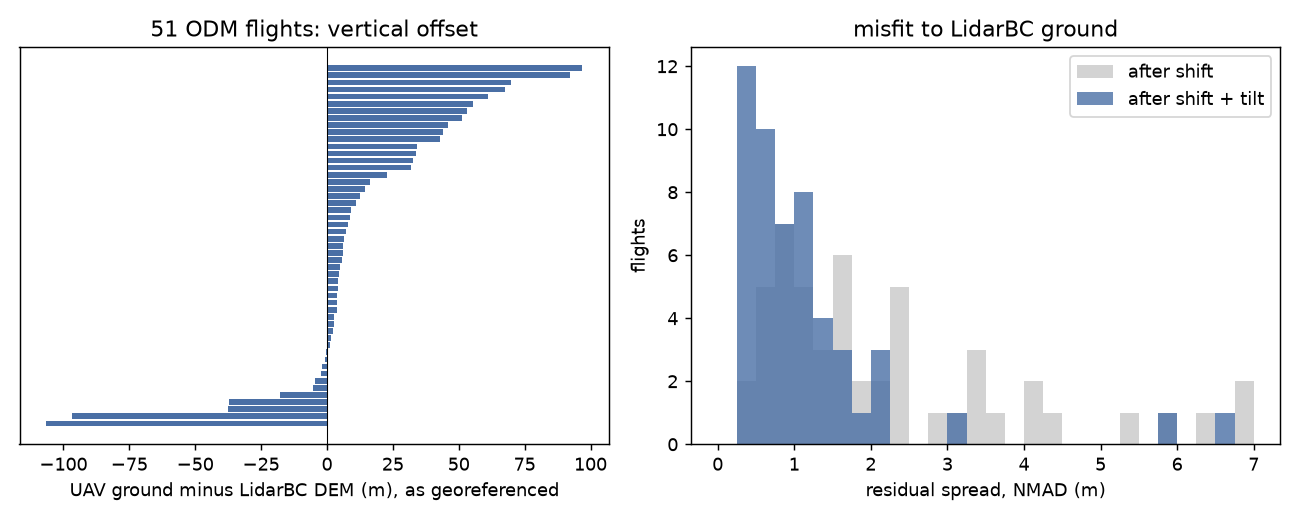

Source data for this figure (header and first rows):
dataset, source, lidar_dem_year, dz_raw_m, shift_dx_m, shift_dy_m, tilt_m_per_100m, nmad_raw_m, nmad_shift_m, nmad_shift_tilt_m, geoid_N_m, points_M, bbox_density_pts_m2
kootenay/regent/20191103, mme, 2018, 4.41, -2.25, -1.5, 0.92, 0.71, 0.62, 0.38, -15.1, 4.4, 246.6
skeena/bulkley/2020/195290_gibson_hwy16, mme, 2019, 13.57, -0.75, -2.75, 0.45, 1.84, 1.79, 1.6, -9.3, 5.7, 42.3
skeena/bulkley/2022/richfield_sern_2022, mme, 2019, 4.88, 0.5, -7.0, 0.21, 2.76, 2.61, 2.57, -9.9, 13.1, 57.3
skeena/bulkley/2024/124423_waterfall_cnr…, mme, 2019, 7.86, 0.5, 1.0, 0.6, 3.5, 3.48, 3.12, -8.5, 34.3, 96.5
skeena/bulkley/2021/124420_station_hwy16, mme, 2019, 3.76, 19.5, -6.75, 0.44, 3.29, 3.28, 3.33, -8.4, 20.8, 95.8
skeena/bulkley/2024/bulkley-groot05, mme, 2019, 4.79, 6.25, -20.25, 1.08, 3.16, 3.4, 3.48, -9.9, 24.9, 99.7
skeena/bulkley/2021/197912_roberthatch, mme, 2019, 7.49, 2.0, 6.0, 3.22, 4.02, 4.0, 4.13, -9.9, 19.6, 47.3
skeena/bulkley/2020/195288_gibson_snider, mme, 2019, 10.16, -0.25, -3.0, 0.96, 4.97, 4.89, 4.85, -9.3, 8.6, 65.9
kootenay/salmo_erie_ck, mme, 2018, -59.38, 1.0, -15.0, 8.9, 3.01, 3.72, 7.84, -15.0, 7.5, 55.8
mackenzie/parsnip/2023/125261_fern_table…, odm, 2025, 5.56, 2.75, 9.25, 1.93, 0.87, 0.93, 0.34, -12.8, 5.3, 153.7
skeena/bulkley/2022/coffin_dam, odm, 2019, 3.95, 0.0, 0.0, 0.75, 0.46, 0.46, 0.34, -9.2, 3.2, 93.3
skeena/bulkley/2024/195943_stock_barren_…, odm, 2019, 6.06, -1.75, 0.0, 1.5, 1.26, 1.25, 0.34, -9.6, 7.5, 74.9
fraser/nechacko/2024/199171_burnt_cabin_…, odm, 2024, 2.6, -1.0, 1.5, 2.84, 3.02, 3.05, 0.37, -12.5, 6.8, 31.3
fraser/nechacko/2024/199174_necr_trib_do…, odm, 2024, 2.65, 0.75, 4.5, 0.5, 0.65, 0.47, 0.38, -12.5, 8.7, 130.2
skeena/bulkley/2023/124500_helps_lawson, odm, 2019, 12.69, -2.25, 1.25, 3.97, 1.65, 1.68, 0.39, -9.1, 2.5, 99.8
skeena/bulkley/2024/bulkley-wilson01, odm, 2019, 7.82, -6.0, 0.0, 7.15, 4.43, 4.46, 0.41, -9.9, 4.7, 70.6
skeena/bulkley/2021/197662_richfield_hwy…, odm, 2019, 4.07, 3.25, 1.25, 2.36, 1.72, 1.72, 0.41, -10.0, 10.9, 51.8
skeena/bulkley/2024/bulkley-mckilligan-r…, odm, 2019, 11.01, -1.25, -0.75, 1.2, 1.17, 1.14, 0.42, -9.9, 14.1, 74.2
fraser/nechacko/2024/chilako_mud1, odm, 2024, 8.99, 1.75, 1.0, 0.46, 0.73, 0.7, 0.43, -13.4, 9.8, 56.8
skeena/zymoetz/2023/8478_mcdonell_trib, odm, 2018, -0.71, 2.0, 2.5, 1.49, 0.7, 0.62, 0.44, -8.0, 4.3, 245.1
skeena/bulkley/2025/bulkley_bul33, odm, 2019, 51.38, -2.0, -1.75, 3.33, 3.54, 3.54, 0.48, -9.8, 17.2, 65.4
skeena/bulkley/2024/124423_waterfall_cnr…, odm, 2019, 7.16, 0.5, 1.0, 1.0, 2.31, 2.3, 0.51, -8.5, 15.6, 44.0
skeena/bulkley/2023/123377_thompson_walc…, odm, 2019, 6.25, -2.25, 0.25, 5.16, 1.9, 2.3, 0.54, -9.3, 2.8, 71.6
skeena/bulkley/2020/195288_gibson_snider, odm, 2019, -37.5, 0.0, -4.5, 0.22, 0.7, 0.58, 0.54, -9.3, 21.8, 164.3
skeena/bulkley/2022/198066_thompson_udde…, odm, 2019, -2.29, 0.0, 0.0, 0.52, 0.74, 0.74, 0.55, -9.3, 9.7, 29.7
skeena/bulkley/2020/195290_gibson_hwy16, odm, 2019, -37.09, -0.25, -2.25, 0.38, 0.67, 0.58, 0.59, -9.3, 18.9, 145.6
sakals/20191030, odm, 2019, -106.5, -1.25, -0.75, 0.06, 1.73, 1.53, 0.6, -9.9, 125.8, 5.0
skeena/bulkley/2022/richfield_upper_RC1-…, odm, 2019, 1.7, -5.25, -1.0, 6.91, 1.71, 1.79, 0.7, -9.9, 1.0, 61.9
skeena/bulkley/2022/richfield_lower_RC3-…, odm, 2019, 3.79, 1.0, -3.5, 1.3, 1.44, 1.38, 0.71, -10.0, 8.1, 15.1
skeena/zymoetz/2023/8525_coal_trib, odm, 2018, 4.57, 6.25, -0.25, 2.45, 1.22, 0.76, 0.71, -8.0, 7.6, 171.0
skeena/bulkley/2025/maxan_mx1, odm, 2019, 55.41, 6.5, -6.25, 0.74, 1.51, 1.62, 0.73, -10.5, 9.7, 29.4
skeena/bulkley/2025/bulkley_bul38, odm, 2019, 46.08, -2.0, -0.5, 1.0, 0.98, 1.05, 0.78, -9.8, 8.3, 56.9
skeena/kispiox/2022/198216_glenvowell_ki…, odm, 2019, 5.0, -0.5, -0.25, 0.7, 1.19, 1.19, 0.79, -8.4, 6.2, 29.7
skeena/bulkley/2025/buck_bridge1_buc87, odm, 2018, 61.28, 3.5, -2.25, 0.29, 0.96, 0.85, 0.8, -9.8, 5.3, 42.7
skeena/morice/2025/197962_peacock_morice, odm, 2018, 16.51, -1.5, 0.0, 0.69, 0.92, 0.95, 0.82, -9.6, 7.8, 42.6
skeena/bulkley/2024/bulkley-groot05, odm, 2019, 4.21, 3.0, -1.5, 0.25, 0.83, 0.8, 0.83, -9.9, 17.6, 71.0
skeena/bulkley/2022/richfield_sern_2022, odm, 2019, 8.7, 0.25, -3.5, 0.44, 0.98, 0.87, 0.86, -9.9, 5.3, 22.5
skeena/bulkley/2021/124420_station_hwy16, odm, 2019, 2.12, -1.0, -1.5, 0.1, 0.9, 0.9, 0.92, -8.4, 13.9, 67.9
skeena/bulkley/2025/buck_bridge1_buc87b, odm, 2018, 44.03, 0.5, -2.5, 2.02, 2.33, 2.42, 1.04, -9.8, 16.7, 60.7
mackenzie/carp/2024/198692_kerry_lake_tr…, odm, 2025, -0.19, -1.75, -3.5, 3.93, 3.6, 4.06, 1.07, -12.6, 9.8, 110.8
fraser/cottonwood/2026/198285_pedley_lak…, odm, 2024, 69.83, 3.0, -3.75, 1.29, 1.38, 1.54, 1.09, -13.9, 3.6, 48.2
fraser/nechacko/2024/199173_necr_trib_do…, odm, 2024, 14.55, -5.75, -1.25, 4.76, 2.88, 2.83, 1.1, -12.5, 6.5, 58.0
skeena/bulkley/2025/bulkley_br5, odm, 2019, 32.56, 0.25, -1.0, 0.0, 1.16, 1.16, 1.15, -9.8, 14.2, 75.8
skeena/bulkley/2025/maxan_mx2, odm, 2019, 53.03, 3.75, -7.5, 1.6, 3.2, 3.29, 1.17, -10.5, 4.1, 4.9
skeena/bulkley/2025/buck_bob_buc78, odm, 2018, 22.72, 1.0, 1.25, 0.54, 1.28, 1.29, 1.19, -9.8, 11.9, 66.3
fraser/morkill/2024/199256_kenneth_hwy16, odm, 2025, 1.09, 6.5, 0.5, 5.28, 5.47, 5.32, 1.2, -13.9, 5.9, 33.9
skeena/bulkley/2025/bulkley_bul24, odm, 2019, -4.39, -4.75, -2.75, 0.31, 1.36, 1.35, 1.32, -9.7, 18.6, 50.6
mackenzie/pine/2026/6971_pine_oxbox_hwy9…, odm, 2025, -5.22, 10.75, -1.75, 5.68, 10.48, 11.49, 1.4, -12.5, 18.7, 24.9
skeena/bulkley/2025/58264_simpson_nielso…, odm, 2019, 34.17, 0.75, -3.75, 2.33, 3.19, 3.32, 1.46, -8.8, 14.7, 25.8
skeena/bulkley/2022/bulkley_dickson_BR1-…, odm, 2019, -1.97, 1.0, -3.25, 3.31, 3.34, 3.34, 1.47, -10.0, 9.8, 3.0
mackenzie/peace_arm/2026/16701523_table_…, odm, 2025, 67.71, -4.5, 0.0, 2.1, 4.85, 4.0, 1.55, -12.2, 18.0, 5.2
skeena/bulkley/2021/197912_roberthatch, odm, 2019, 6.28, -0.75, -1.0, 0.22, 1.59, 1.6, 1.59, -9.9, 10.9, 26.5
skeena/zymoetz/2024/8530_sandstone_mcdon…, odm, 2018, 3.97, 7.0, -1.0, 1.62, 2.59, 1.82, 1.68, -8.0, 3.9, 53.6
kootenay/regent/20250616, odm, 2018, 96.9, 7.25, 0.25, 2.44, 2.31, 2.45, 1.87, -15.1, 0.7, 11.5
skeena/bulkley/2025/124421_waterfall_11t…, odm, 2019, -96.67, -2.75, -2.5, 0.31, 2.31, 2.05, 2.08, -8.5, 8.3, 38.5
skeena/bulkley/2025/buck_buc64, odm, 2018, 33.86, -4.0, -4.5, 0.29, 2.18, 2.15, 2.09, -9.8, 10.3, 28.0
skeena/bulkley/2025/buck_bulkley_buc7, odm, 2019, 42.99, -6.75, 2.25, 0.49, 2.39, 2.27, 2.23, -9.8, 20.0, 59.6
mackenzie/parsnip/2026/199663_parsnip_tr…, odm, 2025, 31.94, 16.5, 9.25, 4.36, 13.86, 14.57, 3.2, -12.4, 12.6, 6.5
mackenzie/parsnip/2026/199663_parsnip_tr…, odm, 2025, -17.82, 3.25, -0.5, 0.02, 5.93, 5.92, 5.93, -12.4, 18.3, 8.7
mackenzie/upper_peace/2026/23502870_trac…, odm, 2025, 92.17, 4.0, -4.0, 0.91, 7.13, 6.48, 6.66, -12.5, 14.9, 5.6
... 1 more rows
